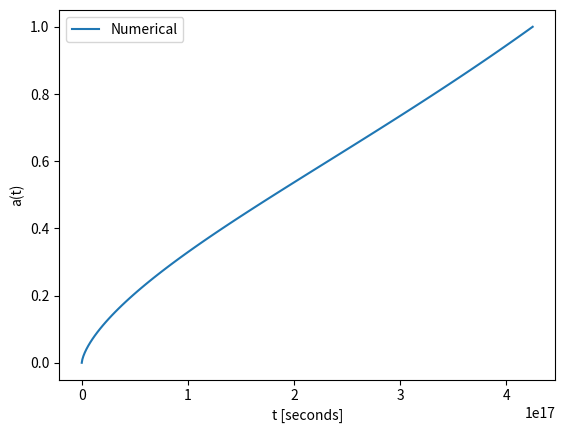

Generate this figure with matplotlib:
import numpy as np
import matplotlib.pyplot as plt

H = 70 / 3.086e19
wm = 0.3
wr = 5e-5
wde = 0.7
w = -1.0
a0 = 1e-10
a1 = 1.0
n = 100

def f(a, t):
    return 1 / (H * np.sqrt(wm / a + wr / a ** 2 + wde / a ** (3 * w + 1)))

h = (a1 - a0) / (n - 1)
a = np.linspace(a0, a1, n)
t = np.zeros(n)
t[0] = 0
for i in range(n - 1):
    t[i + 1] = t[i] + h * f(a[i] + 0.5 * h, t[i] + 0.5 * h * f(a[i], t[i]))

plt.plot(t,a,'-',label='Numerical')
plt.xlabel('t [seconds]')
plt.ylabel('a(t)')
plt.legend()
plt.show()
